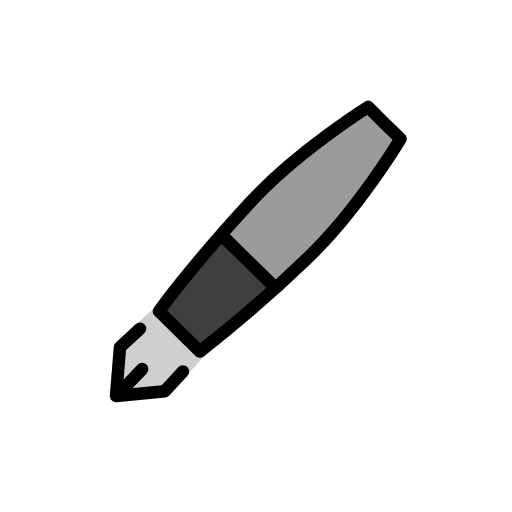
t = 0.00 s
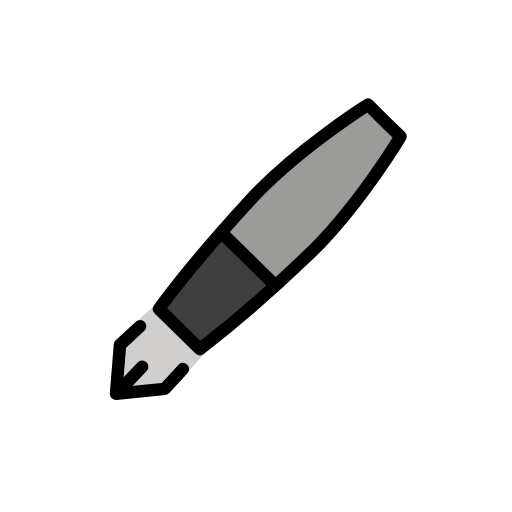
t = 0.48 s
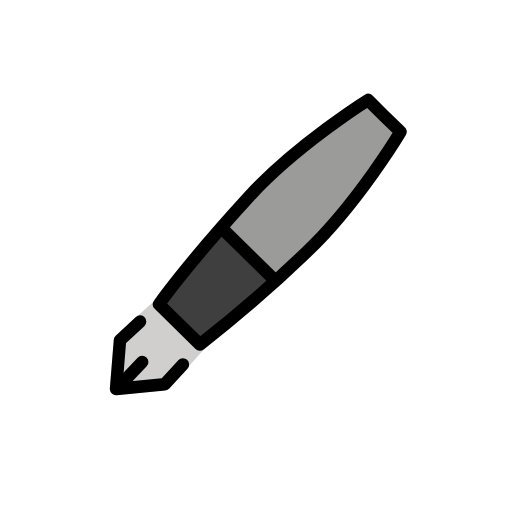
t = 1.43 s
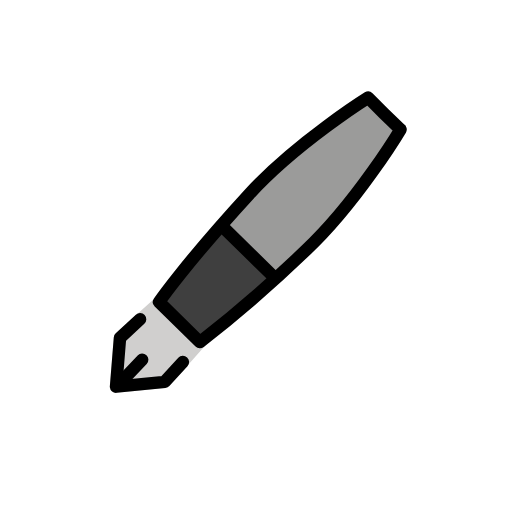
t = 1.90 s
t = 2.38 s: frame unchanged from t = 1.43 s, image omitted
t = 3.33 s: frame unchanged from t = 0.48 s, image omitted

The animated SVG that drew these frames (rendered in a browser with its animation timeline set to each time). Animation: 1 SMIL element (animateTransform=1); one cycle of 3.80 s, repeats indefinitely.

<?xml version='1.0' encoding='utf-8'?>
<svg xmlns="http://www.w3.org/2000/svg" id="emoji" viewBox="-5 -5 82 82" width="200" height="200" role="img">
  <title>OpenMoji: fountain pen</title><g><g id="color">
    <path fill="#9b9b9a" d="m59.41 17.58-2.598-2.541-2.55-2.589s-11.51 7.098-19.12 15.28c-10.41 11.19-14.59 17.2-14.59 17.2l6.497 6.475a217.9 217.9 0 0 0 17.15-14.65c8.188-7.613 15.22-19.18 15.22-19.18z" />
    <path fill="#3f3f3f" d="m30.74 32.87c-3.746 3.706-7.071 7.812-10.19 12.06l6.466 6.364c4.308-3.05 8.277-6.436 12.05-10.13z" />
    <path fill="#d0cfce" stroke="#d0cfce" stroke-linecap="round" stroke-linejoin="round" stroke-width="2" d="m27.02 51.29-5.638 6.36-7.794 0.7692 0.6307-7.806 6.336-5.687" />
  </g>
  <g id="line">
    <line x1="17.77" x2="14.8" y1="54.11" y2="57.23" fill="none" stroke="#000" stroke-linecap="round" stroke-linejoin="round" stroke-width="2" />
    <path fill="none" stroke="#000" stroke-linecap="round" stroke-linejoin="round" stroke-width="2" d="m24.29 54.49-2.908 3.164-7.794 0.7692 0.6307-7.806 3.216-2.984" />
    <path fill="none" stroke="#000" stroke-linecap="round" stroke-linejoin="round" stroke-width="2" d="m59.14 17.23-2.616-2.523-2.569-2.571s-11.46 7.181-19.01 15.42c-10.33 11.27-14.47 17.31-14.47 17.31l6.543 6.428a217.9 217.9 0 0 0 17.05-14.78c8.133-7.672 15.08-19.28 15.08-19.28z" />
    <path fill="none" stroke="#000" stroke-linecap="round" stroke-linejoin="round" stroke-width="2" d="m38.97 40.97-8.391-8.243" />
  </g>
<animateTransform attributeName="transform" type="translate" values="0 0;0 -1.5;0 0" dur="3.8s" repeatCount="indefinite" /></g></svg>
